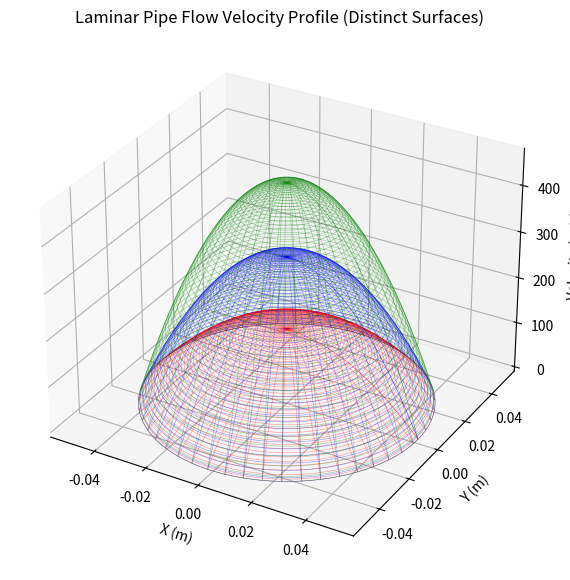

The script that saved this image:
import numpy as np
from mpl_toolkits.mplot3d import Axes3D
import matplotlib.pyplot as plt

def plot_laminar_pipe_flow(delta_p, mu, L, R):
    # Generate radial positions
    r = np.linspace(0, R, 100)
    
    # Generate angular positions
    θ = np.linspace(0, 2 * np.pi, 100)
    
    # Create a grid of radial and angular positions
    R_mesh, Θ_mesh = np.meshgrid(r, θ)
    
    # Calculate the velocity field using the Hagen-Poiseuille equation
    U_mesh = (delta_p / (4 * mu * L)) * (R ** 2 - R_mesh ** 2)

    # Convert polar coordinates (r, θ) to Cartesian coordinates (x, y)
    X = R_mesh * np.cos(Θ_mesh)
    Y = R_mesh * np.sin(Θ_mesh)
    
    return X, Y, U_mesh

# List of input values with distinct ΔP values
input_values_list = [
    [750, 0.001, 1.0, 0.05],  # High pressure drop
    [500, 0.001, 1.0, 0.05],  # Medium pressure drop
    [250, 0.001, 1.0, 0.05]   # Low pressure drop
]

# Assign a different colormap to each dataset
colormaps = ['viridis', 'plasma', 'coolwarm']
colors = ['g', 'b', 'r']

# Create a figure and a 3D subplot
fig = plt.figure(figsize=(10, 7))
ax = fig.add_subplot(111, projection='3d')

# Plot distinct surfaces for each ΔP
for idx, input_values in enumerate(input_values_list):
    X, Y, U = plot_laminar_pipe_flow(*input_values)
    cmap = colormaps[idx]  # Choose a colormap
    color = colors[idx]  # Choose a color for the wireframe
    # ax.plot_surface(X, Y, U, cmap=cmap, alpha=0.7)  # Surface plot
    ax.plot_wireframe(X, Y, U, color=color, linewidth=0.4, alpha=0.4)  # Wireframe for contrast

# Set labels and title for the plot
ax.set_xlabel('X (m)')
ax.set_ylabel('Y (m)')
ax.set_zlabel('Velocity (m/s)')
ax.set_title('Laminar Pipe Flow Velocity Profile (Distinct Surfaces)')

# Display the plot
plt.show()
